Run: headless pygame with SDL's dummy video driver; simulated clock (each Clock.tick advances the game by its frame time, no real sleeping); random seed 0; keys injected as events and as key.get_pressed() state; mouse plan: one left click at the window centre at the start of phase 2, then a move to the lower-right quarter at the start of phase 3.
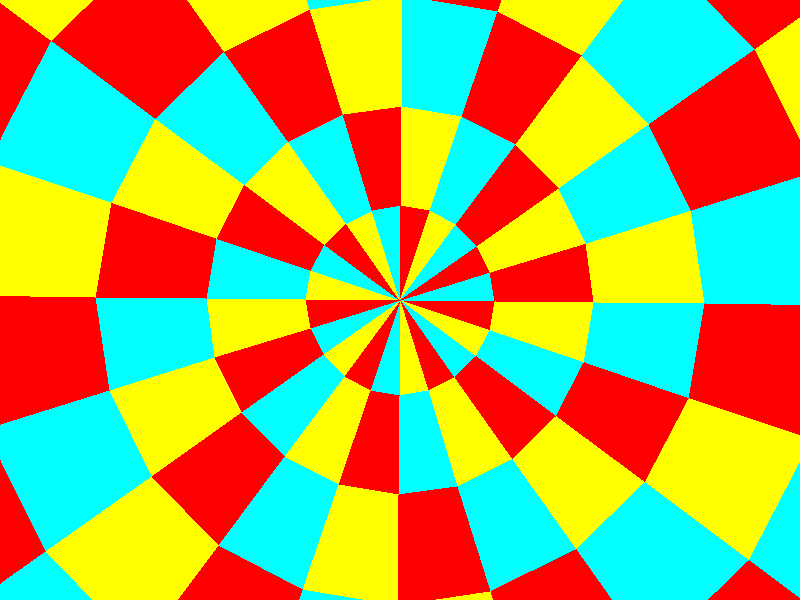
Frame 1 of 4 · flips 1–60 · no input
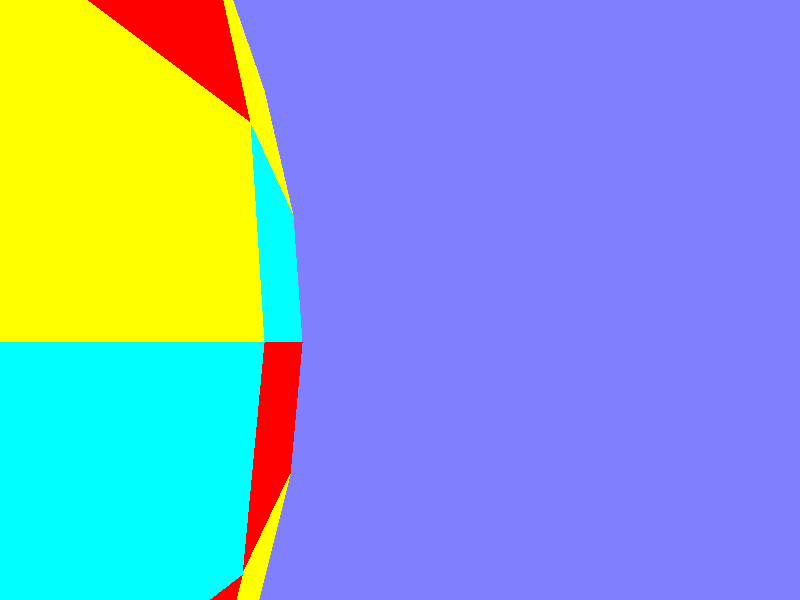
Frame 2 of 4 · flips 61–180 · clicked the window centre · tapped SPACE, RETURN · held RIGHT (→), D
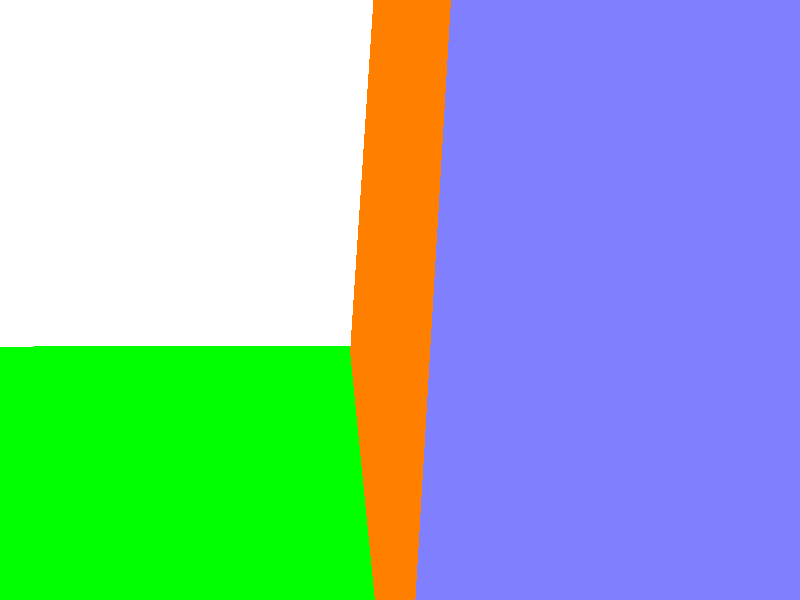
Frame 3 of 4 · flips 181–300 · moved the mouse to the lower-right quarter · held DOWN (↓), S
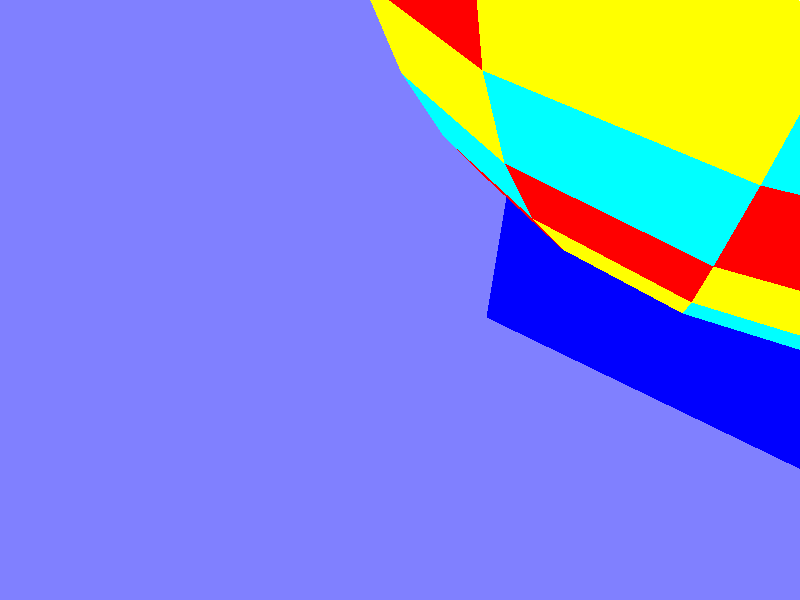
Frame 4 of 4 · flips 301–420 · held LEFT (←), A, UP (↑), W

The pygame program that drew these frames:

# -*- coding: utf-8 -*-
"""
Created on Thu Feb 20 23:05:47 2020 @author: Alexm
No not me:-  XXDLCENERGYXX
"""
import pygame, sys, os, math

"""


wsad are movement
escape to quie
qe zoom


key presses to change rotation
sun: white ball with shadows
spacebar:click to create new squares in areans

unit_circle_points

"""





def rotate2d(pos,rad): 
    x,y = pos
    s,c = math.sin(rad),math.cos(rad)
    return x*c-y*s,y*c+x*s


class Cam:
    def __init__(self,pos=(0,0,0),rot=(0,0),drot=(0,0)):
        self.pos = list(pos)
        self.rot = list(rot)
        self.drot = list(drot)

    def events(self,event):
        if event.type == pygame.MOUSEMOTION:
            x,y = event.rel
            x/=200
            y/=200
            self.rot[0]+=y
            self.rot[1]+=x

    def update(self,dt,key):
        s = dt*4

        if key[pygame.K_r]: self.drot[0]+=0.2
        if key[pygame.K_f]: self.drot[0]-=0.2
        if key[pygame.K_r] and key[pygame.K_f]:
            self.drot[0]=0
        self.rot[0]+= math.pi*dt*self.drot[0]

        if key[pygame.K_q]: self.pos[1]+=s
        if key[pygame.K_e]: self.pos[1]-=s

        x,y = s*math.sin(self.rot[1]),s*math.cos(self.rot[1])
        if key[pygame.K_w]: self.pos[0]+=x; self.pos[2]+=y
        if key[pygame.K_s]: self.pos[0]-=x; self.pos[2]-=y
        if key[pygame.K_a]: self.pos[0]-=y; self.pos[2]+=x
        if key[pygame.K_d]: self.pos[0]+=y; self.pos[2]-=x






# ------------------------- Generating Sphere --------------------------- #
def create_vertices_and_points_of_sphere(longitude_A=9,latitude_B=18):
    #A,B = 9,18 # 
    A,B = longitude_A,latitude_B
    
    points = [(0,-1,0)]
    for zRot in range(A,180,A):
        X,y = rotate2d((0,-1),zRot/180*math.pi)
        for yRot in range(0,360,B):
            z,x = rotate2d((0,X),yRot/180*math.pi)
            points+=[(x,y,z)]
    points+=[(0,1,0)]
    
    a = len(range(A,180,A)); b = len(range(0,360,B))
    n = len(points)-1; n2 = b*(a-1)
    
    po = []
    for i in range(1,b+1):
        if i==b: po+=[(0,i,1)]
        else: po+=[(0,i,i+1)]
    for j in range(0,(a-1)*b,b):
        for i in range(1,b+1):
            if i==b: po+=[(i+j,i+b+j,i+1+j,1+j)]
            else: po+=[(i+j,i+b+j,i+b+1+j,i+1+j)]
    for i in range(1,b+1):
        if i==b: po+=[(n,i+n2,1+n2)]
        else: po+=[(n,i+n2,i+1+n2)]
    return points,po

points,po = create_vertices_and_points_of_sphere()

class Sphere:
    vertices = points
    faces    = po
    colors = (255,0,0),(255,255,0),(0,255,255)
    shape = "Sphere"

    def __init__(self,pos=(0,0,0)):
        x,y,z = pos
        self.verts = [(x+X/2,y+Y/2,z+Z/2) for X,Y,Z in self.vertices]

# ------------------------- Generated Sphere --------------------------- #
class Cube:
    vertices = (-0.5,-0.5,-0.5),(0.5,-0.5,-0.5),(0.5,0.5,-0.5),(-0.5,0.5,-0.5),(-0.5,-0.5,0.5),(0.5,-0.5,0.5),(0.5,0.5,0.5),(-0.5,0.5,0.5)
    faces = (0,1,2,3),(4,5,6,7),(0,1,5,4),(2,3,7,6),(0,3,7,4),(1,2,6,5)
    colors = (255,0,0),(255,128,0),(255,255,0),(255,255,255),(0,0,255),(0,255,0)
    shape = "Cube"
    def __init__(self,pos=(0,0,0),momentum=1): 
        self.momentum = momentum
        self.pos = pos
        x,y,z = pos
        self.verts=[(x+X,y+Y,z+Z)  for X,Y,Z in self.vertices]
    def move_block_a_little_in_x(self):
        x,y,z = self.pos
        if abs(x)>3:
            self.momentum *= -1
        x    +=  0.2*self.momentum
        # create a new cube and knick some of the information
        temp = Cube((x,y,z))
        self.verts = temp.verts
        self.pos = temp.pos
        
        
        

# Create the objects to be rendered
spheres = [Sphere((x,0,z)) for x,z   in ((-1,0),(0,0),(1,0))]
cubes   = [Cube((x,y,z))   for x,y,z in ((0,1,0),(0,-1,0))]
all_shapes = spheres + cubes




pygame.init()
w,h = 800,600; cx,cy = w//2,h//2; fov = min(w,h)
os.environ['SDL_VIDEO_CENTERED'] = '1'
pygame.display.set_caption('3D Graphics')
screen = pygame.display.set_mode((w,h))
clock = pygame.time.Clock()
cam = Cam((0,0,0),(math.pi/2,0))
pygame.event.get(); pygame.mouse.get_rel()
pygame.mouse.set_visible(0); pygame.event.set_grab(1)






rot = 0
rotate_camera = True

while True:
    dt = clock.tick()/5000
    
    if rotate_camera:
       rot+=math.pi*dt*0.5

    for event in pygame.event.get():
        if event.type == pygame.QUIT: pygame.quit(); sys.exit()
        if event.type == pygame.KEYDOWN:
            if event.key == pygame.K_ESCAPE: pygame.quit(); sys.exit()
        cam.events(event)

    screen.fill((128,128,255))
    
    #hack I added
    all_shapes[-1].move_block_a_little_in_x()


    # need to go though all objects, get all faces...

    face_list = []; face_color = []; depth = [] # stores all face data
    
    for obj in all_shapes:

        vert_list = []; screen_coords = []
        for x,y,z in obj.verts:

            x,z = rotate2d((x,z),rot)

            x-=cam.pos[0]; y-=cam.pos[1]; z-=cam.pos[2]
            x,z = rotate2d((x,z),cam.rot[1])
            y,z = rotate2d((y,z),cam.rot[0])
            vert_list += [(x,y,z)]
            f = fov/z if z else fov; x,y = x*f,y*f
            screen_coords+=[(cx+int(x),cy+int(y))]


        for f in range(len(obj.faces)):
            face = obj.faces[f]

            on_screen = False
            for i in face:
                x,y = screen_coords[i]
                if vert_list[i][2]>0 and x>0 and x<w and y>0 and y<h: on_screen = True; break

            if on_screen:
                coords = [screen_coords[i] for i in face]
                face_list += [coords]
                face_color += [obj.colors[f%len(obj.colors)]]
                depth += [sum(vert_list[i][2] for i in face)/len(face)]



    # final drawing part, all faces from all objects
    order = sorted(range(len(face_list)),key=lambda i:depth[i],reverse=1)
    for i in order:
        try: pygame.draw.polygon(screen,face_color[i],face_list[i])
        except: pass

    pygame.display.flip()
    
    key = pygame.key.get_pressed()
    cam.update(dt,key)
    
    
    
    
    
